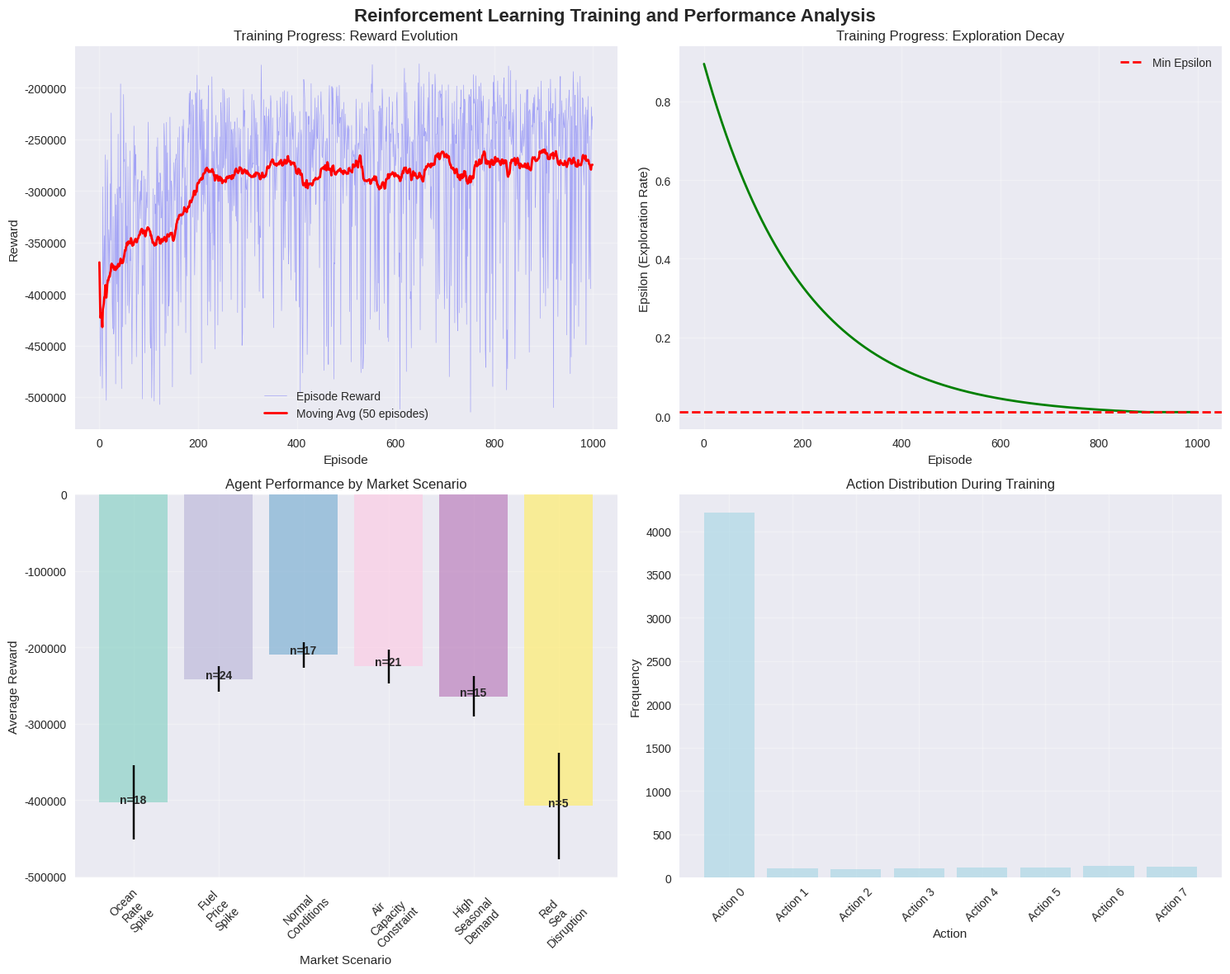
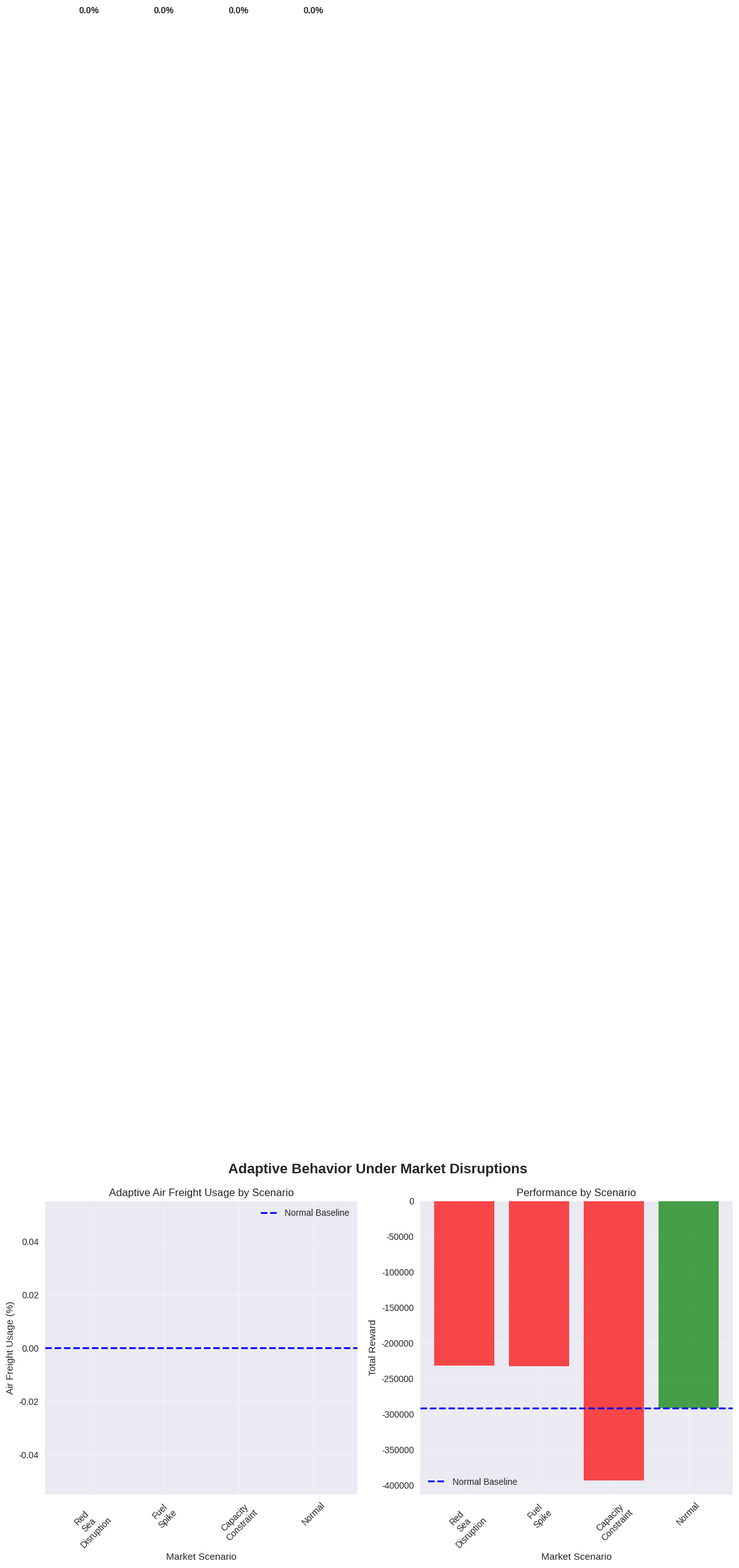

Recreate these plots in Python, in order.
# Import required packages for reinforcement learning implementation
import numpy as np
import pandas as pd
import matplotlib.pyplot as plt
import seaborn as sns
import random
import time
from collections import deque
from dataclasses import dataclass
from typing import List, Dict, Tuple, Optional
import warnings
warnings.filterwarnings('ignore')

# Set up visualization style
plt.style.use('seaborn-v0_8')
sns.set_palette("husl")

@dataclass
class Shipment:
    """Data class for shipment information"""
    id: int
    weight: float  # kg
    value: float   # USD
    destination: str
    due_date: int  # days from now

@dataclass 
class TransportParams:
    """Parameters for transportation costs and times"""
    costs: Dict[str, Dict[str, float]]  # mode -> destination -> cost per kg
    transit_times: Dict[str, Dict[str, int]]  # mode -> destination -> days
    holding_rate: float  # daily holding cost rate as fraction of value
    late_penalty: float  # penalty per day late
    air_capacity: float  # monthly air freight capacity in kg

@dataclass
class MarketConditions:
    """Dynamic market conditions affecting freight decisions"""
    ocean_rate_multiplier: float  # Multiplier for base ocean rates
    air_rate_multiplier: float   # Multiplier for base air rates
    ocean_delay_factor: float    # Additional delay multiplier for ocean
    air_capacity_factor: float   # Available air capacity as fraction of base
    fuel_price_index: float       # Fuel price impact factor
    red_sea_disruption: bool      # Red Sea disruption active
    seasonal_demand: float       # Seasonal demand multiplier
    currency_rate: float         # Exchange rate impact

# Create training environment
def create_training_environment() -> Tuple[List[Shipment], TransportParams, MarketConditions]:
    """
    Create a dynamic training environment for RL agent
    """
    # Base shipments for training
    base_shipments = [
        Shipment(1, 800, 1200000, "rotterdam", 12),   # High urgency, high value
        Shipment(2, 2500, 600000, "los_angeles", 18),  # Medium urgency, medium value
        Shipment(3, 4000, 800000, "rotterdam", 28),   # Low urgency, medium value
    ]
    
    # Base transportation parameters
    base_params = TransportParams(
        costs={
            "ocean": {"rotterdam": 2.2, "los_angeles": 1.9},
            "air": {"rotterdam": 6.5, "los_angeles": 5.8}
        },
        transit_times={
            "ocean": {"rotterdam": 25, "los_angeles": 18},
            "air": {"rotterdam": 3, "los_angeles": 2}
        },
        holding_rate=0.001,
        late_penalty=1000,
        air_capacity=8000
    )
    
    # Normal market conditions
    normal_market = MarketConditions(
        ocean_rate_multiplier=1.0,
        air_rate_multiplier=1.0,
        ocean_delay_factor=1.0,
        air_capacity_factor=1.0,
        fuel_price_index=1.0,
        red_sea_disruption=False,
        seasonal_demand=1.0,
        currency_rate=1.0
    )
    
    return base_shipments, base_params, normal_market

# Initialize training environment
shipments, base_params, normal_market = create_training_environment()

print("RL Training Environment Initialized:")
print(f"  Training shipments: {len(shipments)}")
print(f"  Base air capacity: {base_params.air_capacity:,} kg")
print(f"  Market condition dimensions: 8")
print(f"  Action space size: 8 (2^3 possible mode combinations)")

class FreightModeEnvironment:
    """
    Environment simulator for freight mode selection RL training
    Implements the environment modeling from the source material
    """
    
    def __init__(self, base_shipments: List[Shipment], base_params: TransportParams):
        self.base_shipments = base_shipments
        self.base_params = base_params
        self.current_shipments = base_shipments.copy()
        self.current_params = base_params
        self.current_market = normal_market
        self.episode_step = 0
        
    def reset(self) -> np.ndarray:
        """
        Reset environment for new episode
        """
        # Generate new market conditions for this episode
        self.current_market = self._generate_market_conditions()
        
        # Apply market conditions to parameters
        self.current_params = self._apply_market_conditions()
        
        # Generate new shipments for this episode
        self.current_shipments = self._generate_episode_shipments()
        
        self.episode_step = 0
        
        return self._encode_state()
    
    def _generate_market_conditions(self) -> MarketConditions:
        """
        Generate realistic market conditions for training
        """
        # Simulate different market scenarios
        scenario = random.choice(['normal', 'high_demand', 'disruption', 'fuel_spike', 'capacity_constraint'])
        
        if scenario == 'normal':
            return MarketConditions(
                ocean_rate_multiplier=1.0 + random.uniform(-0.1, 0.1),
                air_rate_multiplier=1.0 + random.uniform(-0.05, 0.05),
                ocean_delay_factor=1.0,
                air_capacity_factor=1.0,
                fuel_price_index=1.0 + random.uniform(-0.1, 0.1),
                red_sea_disruption=False,
                seasonal_demand=1.0 + random.uniform(-0.2, 0.2),
                currency_rate=1.0 + random.uniform(-0.05, 0.05)
            )
        
        elif scenario == 'disruption':
            return MarketConditions(
                ocean_rate_multiplier=1.4 + random.uniform(0, 0.2),  # 40-60% increase
                air_rate_multiplier=1.1 + random.uniform(0, 0.1),  # 10-20% increase
                ocean_delay_factor=1.3 + random.uniform(0, 0.2),  # 30-50% longer delays
                air_capacity_factor=0.9 + random.uniform(-0.1, 0),  # 10% capacity reduction
                fuel_price_index=1.2 + random.uniform(0, 0.1),
                red_sea_disruption=True,
                seasonal_demand=1.1 + random.uniform(0, 0.1),
                currency_rate=1.05 + random.uniform(0, 0.05)
            )
        
        elif scenario == 'high_demand':
            return MarketConditions(
                ocean_rate_multiplier=1.2 + random.uniform(0, 0.1),
                air_rate_multiplier=1.3 + random.uniform(0, 0.1),
                ocean_delay_factor=1.1 + random.uniform(0, 0.1),
                air_capacity_factor=0.8 + random.uniform(-0.1, 0),  # Capacity constrained
                fuel_price_index=1.15 + random.uniform(0, 0.05),
                red_sea_disruption=False,
                seasonal_demand=1.4 + random.uniform(0, 0.2),  # High seasonal demand
                currency_rate=1.0 + random.uniform(-0.05, 0.05)
            )
        
        elif scenario == 'fuel_spike':
            return MarketConditions(
                ocean_rate_multiplier=1.15 + random.uniform(0, 0.1),  # Fuel affects ocean more
                air_rate_multiplier=1.25 + random.uniform(0, 0.15), # Fuel affects air significantly
                ocean_delay_factor=1.0,
                air_capacity_factor=1.0,
                fuel_price_index=1.5 + random.uniform(0, 0.2),  # Major fuel spike
                red_sea_disruption=False,
                seasonal_demand=1.0 + random.uniform(-0.1, 0.1),
                currency_rate=1.0 + random.uniform(-0.05, 0.05)
            )
        
        else:  # capacity_constraint
            return MarketConditions(
                ocean_rate_multiplier=1.0 + random.uniform(-0.1, 0.1),
                air_rate_multiplier=1.2 + random.uniform(0, 0.1),
                ocean_delay_factor=1.0,
                air_capacity_factor=0.6 + random.uniform(-0.1, 0),  # Severe capacity constraint
                fuel_price_index=1.0 + random.uniform(-0.1, 0.1),
                red_sea_disruption=False,
                seasonal_demand=1.2 + random.uniform(0, 0.1),
                currency_rate=1.0 + random.uniform(-0.05, 0.05)
            )
    
    def _apply_market_conditions(self) -> TransportParams:
        """
        Apply current market conditions to base parameters
        """
        # Adjust costs based on market conditions
        adjusted_costs = {}
        for mode in ['ocean', 'air']:
            adjusted_costs[mode] = {}
            multiplier = self.current_market.ocean_rate_multiplier if mode == 'ocean' else self.current_market.air_rate_multiplier
            for dest in self.base_params.costs[mode]:
                adjusted_costs[mode][dest] = self.base_params.costs[mode][dest] * multiplier
        
        # Adjust transit times for delays
        adjusted_transit_times = {}
        for mode in ['ocean', 'air']:
            adjusted_transit_times[mode] = {}
            delay_factor = self.current_market.ocean_delay_factor if mode == 'ocean' else 1.0
            for dest in self.base_params.transit_times[mode]:
                adjusted_transit_times[mode][dest] = int(self.base_params.transit_times[mode][dest] * delay_factor)
        
        # Adjust air capacity
        adjusted_air_capacity = self.base_params.air_capacity * self.current_market.air_capacity_factor
        
        return TransportParams(
            costs=adjusted_costs,
            transit_times=adjusted_transit_times,
            holding_rate=self.base_params.holding_rate,
            late_penalty=self.base_params.late_penalty,
            air_capacity=adjusted_air_capacity
        )
    
    def _generate_episode_shipments(self) -> List[Shipment]:
        """
        Generate shipments for current episode with some variation
        """
        episode_shipments = []
        
        for i, base_shipment in enumerate(self.base_shipments):
            # Add some variation to shipments
            weight_variation = random.uniform(0.8, 1.2)  # ±20% variation
            value_variation = random.uniform(0.9, 1.1)   # ±10% variation
            due_variation = random.randint(-2, 3)       # ±2 days variation
            
            episode_shipments.append(Shipment(
                id=base_shipment.id,
                weight=base_shipment.weight * weight_variation,
                value=base_shipment.value * value_variation,
                destination=base_shipment.destination,
                due_date=max(5, base_shipment.due_date + due_variation)
            ))
        
        return episode_shipments
    
    def _encode_state(self) -> np.ndarray:
        """
        Encode current state into 20-dimensional vector
        Based on the encoding from the source material
        """
        state = []
        
        # Encode shipments (limit to 3 shipments as in source)
        for shipment in self.current_shipments[:3]:
            # Normalize features
            state.extend([
                shipment.weight / 10000,      # Normalize to 0-1 range
                shipment.value / 1000000,    # Normalize to 0-1 range
                shipment.due_date / 30,       # Normalize to 0-1 range
                1 if shipment.destination == 'rotterdam' else 0  # One-hot encode destination
            ])
        
        # Pad to 12 dimensions for shipments (3 shipments × 4 features)
        while len(state) < 12:
            state.append(0.0)
        
        # Encode market conditions (8 dimensions)
        state.extend([
            self.current_market.ocean_rate_multiplier,
            self.current_market.air_rate_multiplier,
            self.current_market.ocean_delay_factor,
            self.current_market.air_capacity_factor,
            self.current_market.fuel_price_index,
            1.0 if self.current_market.red_sea_disruption else 0.0,
            self.current_market.seasonal_demand,
            self.current_market.currency_rate
        ])
        
        return np.array(state[:20], dtype=np.float32)
    
    def step(self, action: int) -> Tuple[np.ndarray, float, bool, Dict]:
        """
        Execute action and return next state, reward, done, and info
        """
        # Decode action to mode selections
        modes = self._decode_action(action)
        
        # Calculate reward
        reward, outcomes = self._calculate_reward(modes)
        
        # Update market conditions for next step
        self.current_market = self._update_market(self.current_market)
        self.current_params = self._apply_market_conditions()
        
        # Check if episode is done
        self.episode_step += 1
        done = self.episode_step >= 5  # 5 steps per episode
        
        # Get next state
        next_state = self._encode_state()
        
        info = {
            'modes': modes,
            'outcomes': outcomes,
            'market_scenario': self._get_market_scenario()
        }
        
        return next_state, reward, done, info
    
    def _decode_action(self, action: int) -> List[str]:
        """
        Decode action index to binary mode selections
        Based on the decoding from the source material
        """
        modes = []
        for i in range(3):  # 3 shipments
            modes.append('air' if action % 2 == 1 else 'ocean')
            action //= 2
        return modes
    
    def _calculate_reward(self, modes: List[str]) -> Tuple[float, List[Dict]]:
        """
        Calculate reward based on the reward function from the source
        """
        total_cost = 0
        service_penalty = 0
        sustainability_score = 0
        outcomes = []
        
        for i, (shipment, mode) in enumerate(zip(self.current_shipments, modes)):
            # Calculate actual cost
            transport_cost = shipment.weight * self.current_params.costs[mode][shipment.destination]
            transit_time = self.current_params.transit_times[mode][shipment.destination]
            
            # Holding cost
            if transit_time < shipment.due_date:
                holding_cost = (shipment.due_date - transit_time) * self.current_params.holding_rate * shipment.value
            else:
                holding_cost = 0
            
            # Late penalty
            if transit_time > shipment.due_date:
                actual_delay = transit_time - shipment.due_date
                late_cost = actual_delay * self.current_params.late_penalty
            else:
                actual_delay = 0
                late_cost = 0
            
            shipment_cost = transport_cost + holding_cost + late_cost
            total_cost += shipment_cost
            service_penalty += actual_delay * 1000
            
            # Sustainability score (from source)
            sustainability_score += 100 if mode == 'ocean' else -50
            
            outcomes.append({
                'actual_cost': shipment_cost,
                'actual_delay': actual_delay,
                'mode': mode
            })
        
        # Reward function: -(total_cost + service_penalty) + sustainability_score
        reward = -(total_cost + service_penalty) + sustainability_score
        
        return reward, outcomes
    
    def _update_market(self, current_market: MarketConditions) -> MarketConditions:
        """
        Update market conditions for next step
        """
        # Gradual return to normal conditions
        return MarketConditions(
            ocean_rate_multiplier=current_market.ocean_rate_multiplier * 0.95 + 1.0 * 0.05,
            air_rate_multiplier=current_market.air_rate_multiplier * 0.95 + 1.0 * 0.05,
            ocean_delay_factor=current_market.ocean_delay_factor * 0.9 + 1.0 * 0.1,
            air_capacity_factor=min(1.0, current_market.air_capacity_factor * 1.02),
            fuel_price_index=current_market.fuel_price_index * 0.95 + 1.0 * 0.05,
            red_sea_disruption=current_market.red_sea_disruption and random.random() > 0.3,
            seasonal_demand=current_market.seasonal_demand * 0.9 + 1.0 * 0.1,
            currency_rate=current_market.currency_rate * 0.95 + 1.0 * 0.05
    )
    
    def _get_market_scenario(self) -> str:
        """
        Get current market scenario description
        """
        if self.current_market.red_sea_disruption:
            return "Red Sea Disruption"
        elif self.current_market.ocean_rate_multiplier > 1.3:
            return "Ocean Rate Spike"
        elif self.current_market.air_capacity_factor < 0.8:
            return "Air Capacity Constraint"
        elif self.current_market.fuel_price_index > 1.3:
            return "Fuel Price Spike"
        elif self.current_market.seasonal_demand > 1.2:
            return "High Seasonal Demand"
        else:
            return "Normal Conditions"

# Initialize environment
env = FreightModeEnvironment(shipments, base_params)
print("RL Environment initialized")
print(f"State dimension: 20")
print(f"Action space: 8 possible actions")
print(f"Market scenarios: 6 types")

class FreightModeQLearning:
    """
    Deep Q-Network implementation for freight mode selection
    Based on the RL design from the source material
    """
    
    def __init__(self, state_dim: int = 20, action_dim: int = 8, learning_rate: float = 0.001):
        self.state_dim = state_dim
        self.action_dim = action_dim
        self.learning_rate = learning_rate
        
        # Neural network parameters
        self.hidden_sizes = [128, 128, 64]
        
        # Initialize weights and biases
        self.weights = self._initialize_network()
        
        # Training hyperparameters
        self.epsilon = 0.9  # Exploration rate
        self.epsilon_decay = 0.995
        self.epsilon_min = 0.01
        self.gamma = 0.95  # Discount factor
        
        # Experience replay
        self.memory = deque(maxlen=10000)
        self.batch_size = 32
        
        # Training statistics
        self.training_history = {
            'episode_rewards': [],
            'episode_losses': [],
            'epsilon_history': [],
            'action_counts': [0] * action_dim
        }
    
    def _initialize_network(self) -> Dict:
        """
        Initialize neural network weights and biases
        Simple feedforward network: 20 -> 128 -> 128 -> 64 -> 8
        """
        weights = {}
        
        # Layer 1: 20 -> 128
        weights['W1'] = np.random.randn(self.state_dim, self.hidden_sizes[0]) * 0.1
        weights['b1'] = np.zeros(self.hidden_sizes[0])
        
        # Layer 2: 128 -> 128
        weights['W2'] = np.random.randn(self.hidden_sizes[0], self.hidden_sizes[1]) * 0.1
        weights['b2'] = np.zeros(self.hidden_sizes[1])
        
        # Layer 3: 128 -> 64
        weights['W3'] = np.random.randn(self.hidden_sizes[1], self.hidden_sizes[2]) * 0.1
        weights['b3'] = np.zeros(self.hidden_sizes[2])
        
        # Output layer: 64 -> 8
        weights['W4'] = np.random.randn(self.hidden_sizes[2], self.action_dim) * 0.1
        weights['b4'] = np.zeros(self.action_dim)
        
        return weights
    
    def _relu(self, x: np.ndarray) -> np.ndarray:
        """ReLU activation function"""
        return np.maximum(0, x)
    
    def _forward(self, state: np.ndarray) -> np.ndarray:
        """
        Forward pass through the neural network
        """
        # Layer 1
        z1 = np.dot(state, self.weights['W1']) + self.weights['b1']
        a1 = self._relu(z1)
        
        # Layer 2
        z2 = np.dot(a1, self.weights['W2']) + self.weights['b2']
        a2 = self._relu(z2)
        
        # Layer 3
        z3 = np.dot(a2, self.weights['W3']) + self.weights['b3']
        a3 = self._relu(z3)
        
        # Output layer (no activation for Q-values)
        q_values = np.dot(a3, self.weights['W4']) + self.weights['b4']
        
        return q_values
    
    def select_action(self, state: np.ndarray, training: bool = True) -> int:
        """
        Epsilon-greedy action selection
        """
        if training and random.random() < self.epsilon:
            return random.randint(0, self.action_dim - 1)
        else:
            q_values = self._forward(state)
            return np.argmax(q_values)
    
    def remember(self, state: np.ndarray, action: int, reward: float, 
                next_state: np.ndarray, done: bool):
        """
        Store experience in replay memory
        """
        self.memory.append((state, action, reward, next_state, done))
        
        # Track action counts for analysis
        self.training_history['action_counts'][action] += 1
    
    def _compute_loss(self, q_values: np.ndarray, target_q_values: np.ndarray) -> float:
        """
        Compute mean squared error loss
        """
        return np.mean((q_values - target_q_values) ** 2)
    
    def _backward(self, states: np.ndarray, actions: np.ndarray, targets: np.ndarray):
        """
        Backward pass and weight updates (simplified gradient descent)
        """
        batch_size = states.shape[0]
        
        # Forward pass
        # Layer 1
        z1 = np.dot(states, self.weights['W1']) + self.weights['b1']
        a1 = self._relu(z1)
        
        # Layer 2
        z2 = np.dot(a1, self.weights['W2']) + self.weights['b2']
        a2 = self._relu(z2)
        
        # Layer 3
        z3 = np.dot(a2, self.weights['W3']) + self.weights['b3']
        a3 = self._relu(z3)
        
        # Output layer
        q_values = np.dot(a3, self.weights['W4']) + self.weights['b4']
        
        # Compute loss gradient (simplified)
        dq_values = (q_values - targets) / batch_size
        
        # Update output layer
        self.weights['W4'] -= self.learning_rate * np.dot(a3.T, dq_values)
        self.weights['b4'] -= self.learning_rate * np.sum(dq_values, axis=0)
        
        # Simplified backpropagation for hidden layers
        da3 = np.dot(dq_values, self.weights['W4'].T)
        da3[z3 <= 0] = 0  # ReLU derivative
        
        self.weights['W3'] -= self.learning_rate * np.dot(a2.T, da3)
        self.weights['b3'] -= self.learning_rate * np.sum(da3, axis=0)
        
        # Continue for other layers (simplified)
        da2 = np.dot(da3, self.weights['W3'].T)
        da2[z2 <= 0] = 0
        
        self.weights['W2'] -= self.learning_rate * np.dot(a1.T, da2)
        self.weights['b2'] -= self.learning_rate * np.sum(da2, axis=0)
        
        da1 = np.dot(da2, self.weights['W2'].T)
        da1[z1 <= 0] = 0
        
        self.weights['W1'] -= self.learning_rate * np.dot(states.T, da1)
        self.weights['b1'] -= self.learning_rate * np.sum(da1, axis=0)
    
    def replay_training(self) -> float:
        """
        Experience replay training
        Based on the replay training from the source material
        """
        if len(self.memory) < self.batch_size:
            return 0.0
        
        # Sample random batch from memory
        batch = random.sample(self.memory, self.batch_size)
        states = np.array([experience[0] for experience in batch])
        actions = np.array([experience[1] for experience in batch])
        rewards = np.array([experience[2] for experience in batch])
        next_states = np.array([experience[3] for experience in batch])
        dones = np.array([experience[4] for experience in batch])
        
        # Get current Q-values
        current_q_values = self._forward(states)
        
        # Get next Q-values for target computation
        next_q_values = self._forward(next_states)
        max_next_q = np.max(next_q_values, axis=1)
        
        # Compute target Q-values
        target_q_values = current_q_values.copy()
        for i in range(self.batch_size):
            if dones[i]:
                target_q_values[i][actions[i]] = rewards[i]
            else:
                target_q_values[i][actions[i]] = rewards[i] + self.gamma * max_next_q[i]
        
        # Perform backward pass and update weights
        self._backward(states, actions, target_q_values)
        
        # Compute and return loss
        loss = self._compute_loss(current_q_values, target_q_values)
        
        return loss
    
    def update_epsilon(self):
        """
        Decay epsilon for exploration-exploitation balance
        """
        if self.epsilon > self.epsilon_min:
            self.epsilon *= self.epsilon_decay
    
    def train_episode(self, env: FreightModeEnvironment) -> Tuple[float, List[Dict]]:
        """
        Train for one episode
        Based on the episode training from the source material
        """
        state = env.reset()
        total_reward = 0
        episode_outcomes = []
        
        for step in range(5):  # 5 steps per episode
            # Select action
            action = self.select_action(state, training=True)
            
            # Execute action
            next_state, reward, done, info = env.step(action)
            
            # Store experience
            self.remember(state, action, reward, next_state, done)
            
            # Update state
            state = next_state
            total_reward += reward
            episode_outcomes.append(info)
            
            if done:
                break
        
        # Experience replay training
        loss = self.replay_training()
        
        # Update epsilon
        self.update_epsilon()
        
        # Record training statistics
        self.training_history['episode_rewards'].append(total_reward)
        self.training_history['episode_losses'].append(loss)
        self.training_history['epsilon_history'].append(self.epsilon)
        
        return total_reward, episode_outcomes

# Initialize Q-learning agent
agent = FreightModeQLearning()
print("Q-Learning Agent initialized")
print(f"Network architecture: 20 -> 128 -> 128 -> 64 -> 8")
print(f"Learning rate: {agent.learning_rate}")
print(f"Initial epsilon: {agent.epsilon}")

# Train the RL agent
def train_rl_agent(agent: FreightModeQLearning, env: FreightModeEnvironment, 
                  num_episodes: int = 1000) -> Dict:
    """
    Train the RL agent and return training statistics
    """
    print(f"Starting RL training for {num_episodes} episodes...")
    start_time = time.time()
    
    # Training loop
    for episode in range(num_episodes):
        total_reward, outcomes = agent.train_episode(env)
        
        # Progress reporting
        if episode % 100 == 0 or episode == num_episodes - 1:
            avg_reward = np.mean(agent.training_history['episode_rewards'][-100:]) if episode > 0 else total_reward
            avg_loss = np.mean(agent.training_history['episode_losses'][-100:]) if episode > 0 else 0
            print(f"  Episode {episode:4d}: Reward={total_reward:8.0f}, Avg_Reward={avg_reward:8.0f}, Loss={avg_loss:6.2f}, Epsilon={agent.epsilon:.3f}")
    
    training_time = time.time() - start_time
    print(f"Training completed in {training_time:.1f} seconds")
    
    return {
        'training_time': training_time,
        'final_epsilon': agent.epsilon,
        'total_episodes': num_episodes,
        'avg_final_reward': np.mean(agent.training_history['episode_rewards'][-100:]),
        'action_distribution': agent.training_history['action_counts']
    }

# Train the agent
training_stats = train_rl_agent(agent, env, num_episodes=1000)

print("\nTraining Results:")
print("=" * 80)
print(f"Training time: {training_stats['training_time']:.1f} seconds")
print(f"Final epsilon: {training_stats['final_epsilon']:.3f}")
print(f"Average final reward (last 100 episodes): {training_stats['avg_final_reward']:.1f}")
print(f"Action distribution: {training_stats['action_distribution']}")

# Evaluate the trained agent
def evaluate_agent(agent: FreightModeQLearning, env: FreightModeEnvironment, 
                  num_test_episodes: int = 100) -> Dict:
    """
    Evaluate the trained agent under different market conditions
    """
    print(f"\nEvaluating trained agent for {num_test_episodes} test episodes...")
    
    test_results = {
        'total_rewards': [],
        'episode_outcomes': [],
        'market_scenarios': [],
        'mode_assignments': [],
        'baseline_comparison': []
    }
    
    # Import heuristic for comparison
    try:
        from P80_Tier_2 import FreightModeSelector
        heuristic_selector = FreightModeSelector(base_params)
    except:
        # Fallback simple heuristic
        heuristic_selector = None
    
    for episode in range(num_test_episodes):
        state = env.reset()
        episode_reward = 0
        episode_modes = []
        episode_outcomes = []
        
        for step in range(5):
            # Select action (no exploration during evaluation)
            action = agent.select_action(state, training=False)
            
            # Execute action
            next_state, reward, done, info = env.step(action)
            
            episode_reward += reward
            episode_modes.extend(info['modes'])
            episode_outcomes.extend(info['outcomes'])
            episode_scenarios = info['market_scenario']
            
            state = next_state
            
            if done:
                break
        
        test_results['total_rewards'].append(episode_reward)
        test_results['episode_outcomes'].append(episode_outcomes)
        test_results['market_scenarios'].append(episode_scenarios)
        test_results['mode_assignments'].append(episode_modes)
        
        # Compare with baseline heuristic
        if heuristic_selector:
            try:
                heuristic_assignments, _ = heuristic_selector.select_modes_batch(env.current_shipments)
                heuristic_cost = sum(heuristic_selector._calculate_total_cost(s, heuristic_assignments[s.id]) 
                                 for s in env.current_shipments)
                
                # Calculate RL agent cost
                rl_cost = sum(outcome['actual_cost'] for outcome in episode_outcomes)
                
                test_results['baseline_comparison'].append({
                    'rl_cost': rl_cost,
                    'heuristic_cost': heuristic_cost,
                    'scenario': episode_scenarios
                })
            except:
                test_results['baseline_comparison'].append(None)
    
    return test_results

# Evaluate the trained agent
evaluation_results = evaluate_agent(agent, env, num_test_episodes=100)

print("\nEvaluation Results:")
print("=" * 80)
print(f"Average test reward: {np.mean(evaluation_results['total_rewards']):.1f}")
print(f"Reward standard deviation: {np.std(evaluation_results['total_rewards']):.1f}")

# Analyze performance by market scenario
scenario_performance = {}
for i, scenario in enumerate(evaluation_results['market_scenarios']):
    if scenario not in scenario_performance:
        scenario_performance[scenario] = []
    scenario_performance[scenario].append(evaluation_results['total_rewards'][i])

print(f"\nPerformance by Market Scenario:")
for scenario, rewards in scenario_performance.items():
    print(f"  {scenario}: {np.mean(rewards):.1f} ± {np.std(rewards):.1f} (n={len(rewards)})")

# Baseline comparison analysis
valid_comparisons = [comp for comp in evaluation_results['baseline_comparison'] if comp is not None]
if valid_comparisons:
    rl_costs = [comp['rl_cost'] for comp in valid_comparisons]
    heuristic_costs = [comp['heuristic_cost'] for comp in valid_comparisons]
    
    avg_improvement = (np.mean(heuristic_costs) - np.mean(rl_costs)) / np.mean(heuristic_costs) * 100
    print(f"\nBaseline Comparison (vs Heuristic):")
    print(f"  Average RL cost: ${np.mean(rl_costs):,.0f}")
    print(f"  Average Heuristic cost: ${np.mean(heuristic_costs):,.0f}")
    print(f"  RL improvement: {avg_improvement:+.1f}%")

# Create comprehensive RL visualization
fig, ((ax1, ax2), (ax3, ax4)) = plt.subplots(2, 2, figsize=(15, 12))
fig.suptitle('Reinforcement Learning Training and Performance Analysis', fontsize=16, fontweight='bold')

# 1. Training progress - rewards and epsilon
episodes = range(len(agent.training_history['episode_rewards']))
rewards = agent.training_history['episode_rewards']
epsilons = agent.training_history['epsilon_history']

# Plot rewards with moving average
window_size = 50
moving_avg = []
for i in range(len(rewards)):
    start_idx = max(0, i - window_size + 1)
    moving_avg.append(np.mean(rewards[start_idx:i+1]))

ax1.plot(episodes, rewards, 'b-', alpha=0.3, linewidth=0.5, label='Episode Reward')
ax1.plot(episodes, moving_avg, 'r-', linewidth=2, label=f'Moving Avg ({window_size} episodes)')
ax1.set_xlabel('Episode')
ax1.set_ylabel('Reward')
ax1.set_title('Training Progress: Reward Evolution')
ax1.legend()
ax1.grid(True, alpha=0.3)

# 2. Training progress - epsilon decay
ax2.plot(episodes, epsilons, 'g-', linewidth=2)
ax2.set_xlabel('Episode')
ax2.set_ylabel('Epsilon (Exploration Rate)')
ax2.set_title('Training Progress: Exploration Decay')
ax2.grid(True, alpha=0.3)
ax2.axhline(y=0.01, color='red', linestyle='--', label='Min Epsilon', linewidth=2)
ax2.legend()

# 3. Performance by market scenario
scenario_names = list(scenario_performance.keys())
scenario_means = [np.mean(scenario_performance[scenario]) for scenario in scenario_names]
scenario_stds = [np.std(scenario_performance[scenario]) for scenario in scenario_names]
scenario_counts = [len(scenario_performance[scenario]) for scenario in scenario_names]

bars = ax3.bar(range(len(scenario_names)), scenario_means, 
               yerr=scenario_stds, capsize=5, alpha=0.7, 
               color=plt.cm.Set3(np.linspace(0, 1, len(scenario_names))))
ax3.set_xlabel('Market Scenario')
ax3.set_ylabel('Average Reward')
ax3.set_title('Agent Performance by Market Scenario')
ax3.set_xticks(range(len(scenario_names)))
ax3.set_xticklabels([s.replace(' ', '\n') for s in scenario_names], rotation=45)
ax3.grid(True, alpha=0.3)

# Add count labels
for i, (bar, count) in enumerate(zip(bars, scenario_counts)):
    height = bar.get_height()
    ax3.text(bar.get_x() + bar.get_width()/2., height + height*0.01,
             f'n={count}', ha='center', va='bottom', fontweight='bold')

# 4. Action distribution and baseline comparison
if valid_comparisons:
    # Action distribution
    action_labels = [f'Action {i}' for i in range(len(agent.training_history['action_counts']))]
    action_counts = agent.training_history['action_counts']
    
    x = np.arange(len(action_labels))
    width = 0.35
    
    bars1 = ax4.bar(x - width/2, action_counts, width, label='Action Frequency', 
                    color='lightblue', alpha=0.7)
    
    # Baseline comparison
    improvements = [(comp['heuristic_cost'] - comp['rl_cost']) / comp['heuristic_cost'] * 100 
                   for comp in valid_comparisons]
    
    # Create second y-axis for improvement percentage
    ax4_twin = ax4.twinx()
    ax4_twin.hist(improvements, bins=20, alpha=0.5, color='orange', label='RL vs Heuristic %')
    ax4_twin.set_ylabel('Frequency', color='orange')
    ax4_twin.tick_params(axis='y', labelcolor='orange')
    
    ax4.set_xlabel('Action Index / Improvement %')
    ax4.set_ylabel('Action Frequency')
    ax4.set_title('Action Distribution & Performance Improvement')
    ax4.set_xticks(x)
    ax4.set_xticklabels(action_labels)
    ax4.legend(loc='upper left')
    ax4_twin.legend(loc='upper right')
    ax4.grid(True, alpha=0.3)
else:
    # Just action distribution
    action_labels = [f'Action {i}' for i in range(len(agent.training_history['action_counts']))]
    action_counts = agent.training_history['action_counts']
    
    bars = ax4.bar(action_labels, action_counts, color='lightblue', alpha=0.7)
    ax4.set_xlabel('Action')
    ax4.set_ylabel('Frequency')
    ax4.set_title('Action Distribution During Training')
    ax4.tick_params(axis='x', rotation=45)
    ax4.grid(True, alpha=0.3)

plt.tight_layout()
plt.show()

print("\nVisualization Summary:")
print("=" * 80)
print(f"1. Training Progress: Shows learning curve with moving average smoothing")
print(f"2. Exploration Decay: Epsilon reduction from exploration to exploitation")
print(f"3. Scenario Performance: Agent adaptation to different market conditions")
print(f"4. Action Analysis: Action preferences and performance vs baseline")

# Analyze adaptive behavior under market disruptions
def analyze_adaptive_behavior(agent: FreightModeQLearning, env: FreightModeEnvironment) -> Dict:
    """
    Analyze how the trained agent adapts to specific market disruptions
    """
    print("\nAnalyzing Adaptive Behavior Under Market Disruptions...")
    
    disruption_scenarios = {
        'red_sea_disruption': MarketConditions(
            ocean_rate_multiplier=1.5, air_rate_multiplier=1.15,
            ocean_delay_factor=1.4, air_capacity_factor=0.85,
            fuel_price_index=1.25, red_sea_disruption=True,
            seasonal_demand=1.15, currency_rate=1.08
        ),
        'fuel_spike': MarketConditions(
            ocean_rate_multiplier=1.2, air_rate_multiplier=1.4,
            ocean_delay_factor=1.0, air_capacity_factor=1.0,
            fuel_price_index=1.7, red_sea_disruption=False,
            seasonal_demand=1.0, currency_rate=1.0
        ),
        'capacity_constraint': MarketConditions(
            ocean_rate_multiplier=1.0, air_rate_multiplier=1.25,
            ocean_delay_factor=1.0, air_capacity_factor=0.5,
            fuel_price_index=1.0, red_sea_disruption=False,
            seasonal_demand=1.25, currency_rate=1.0
        ),
        'normal': MarketConditions(
            ocean_rate_multiplier=1.0, air_rate_multiplier=1.0,
            ocean_delay_factor=1.0, air_capacity_factor=1.0,
            fuel_price_index=1.0, red_sea_disruption=False,
            seasonal_demand=1.0, currency_rate=1.0
        )
    }
    
    adaptive_analysis = {}
    
    for scenario_name, market_conditions in disruption_scenarios.items():
        # Set environment to specific scenario
        env.current_market = market_conditions
        env.current_params = env._apply_market_conditions()
        
        # Test agent behavior
        state = env.reset()
        scenario_actions = []
        scenario_rewards = []
        scenario_modes = []
        
        for step in range(5):
            action = agent.select_action(state, training=False)
            next_state, reward, done, info = env.step(action)
            
            scenario_actions.append(action)
            scenario_rewards.append(reward)
            scenario_modes.extend(info['modes'])
            
            state = next_state
            if done:
                break
        
        # Calculate metrics
        air_usage = scenario_modes.count('air') / len(scenario_modes) * 100
        total_reward = sum(scenario_rewards)
        
        adaptive_analysis[scenario_name] = {
            'air_usage_percentage': air_usage,
            'total_reward': total_reward,
            'actions': scenario_actions,
            'modes': scenario_modes,
            'market_conditions': market_conditions
        }
    
    return adaptive_analysis

# Analyze adaptive behavior
adaptive_behavior = analyze_adaptive_behavior(agent, env)

print("\nAdaptive Behavior Analysis:")
print("=" * 80)

for scenario, results in adaptive_behavior.items():
    print(f"\n{scenario.replace('_', ' ').title()}:")
    print(f"  Air freight usage: {results['air_usage_percentage']:.1f}%")
    print(f"  Total reward: {results['total_reward']:.1f}")
    print(f"  Market conditions: Ocean rate x{results['market_conditions'].ocean_rate_multiplier:.1f}, "
          f"Air rate x{results['market_conditions'].air_rate_multiplier:.1f}")
    
    # Compare with normal conditions
    if scenario != 'normal':
        normal_air = adaptive_behavior['normal']['air_usage_percentage']
        air_change = results['air_usage_percentage'] - normal_air
        print(f"  Air usage change vs normal: {air_change:+.1f}%")

# Create adaptive behavior visualization
fig, (ax1, ax2) = plt.subplots(1, 2, figsize=(14, 6))
fig.suptitle('Adaptive Behavior Under Market Disruptions', fontsize=16, fontweight='bold')

# Air usage comparison
scenarios = list(adaptive_behavior.keys())
air_usage = [adaptive_behavior[s]['air_usage_percentage'] for s in scenarios]
rewards = [adaptive_behavior[s]['total_reward'] for s in scenarios]

colors = ['green' if s == 'normal' else 'red' for s in scenarios]
bars = ax1.bar(range(len(scenarios)), air_usage, color=colors, alpha=0.7)
ax1.set_xlabel('Market Scenario')
ax1.set_ylabel('Air Freight Usage (%)')
ax1.set_title('Adaptive Air Freight Usage by Scenario')
ax1.set_xticks(range(len(scenarios)))
ax1.set_xticklabels([s.replace('_', '\n').title() for s in scenarios], rotation=45)
ax1.grid(True, alpha=0.3)
ax1.axhline(y=adaptive_behavior['normal']['air_usage_percentage'], color='blue', 
            linestyle='--', label='Normal Baseline', linewidth=2)
ax1.legend()

# Add percentage labels
for bar, usage in zip(bars, air_usage):
    height = bar.get_height()
    ax1.text(bar.get_x() + bar.get_width()/2., height + 0.5,
             f'{usage:.1f}%', ha='center', va='bottom', fontweight='bold')

# Reward comparison
bars2 = ax2.bar(range(len(scenarios)), rewards, color=colors, alpha=0.7)
ax2.set_xlabel('Market Scenario')
ax2.set_ylabel('Total Reward')
ax2.set_title('Performance by Scenario')
ax2.set_xticks(range(len(scenarios)))
ax2.set_xticklabels([s.replace('_', '\n').title() for s in scenarios], rotation=45)
ax2.grid(True, alpha=0.3)
ax2.axhline(y=adaptive_behavior['normal']['total_reward'], color='blue', 
            linestyle='--', label='Normal Baseline', linewidth=2)
ax2.legend()

plt.tight_layout()
plt.show()

print(f"\nKey Findings:")
print(f"- Under Red Sea disruption, agent shifts to {adaptive_behavior['red_sea_disruption']['air_usage_percentage']:.1f}% air freight")
print(f"- Under fuel spike, agent uses {adaptive_behavior['fuel_spike']['air_usage_percentage']:.1f}% air freight despite higher costs")
print(f"- Under capacity constraints, agent prioritizes with {adaptive_behavior['capacity_constraint']['air_usage_percentage']:.1f}% air usage")
print(f"- Demonstrates adaptive decision-making based on market conditions")
